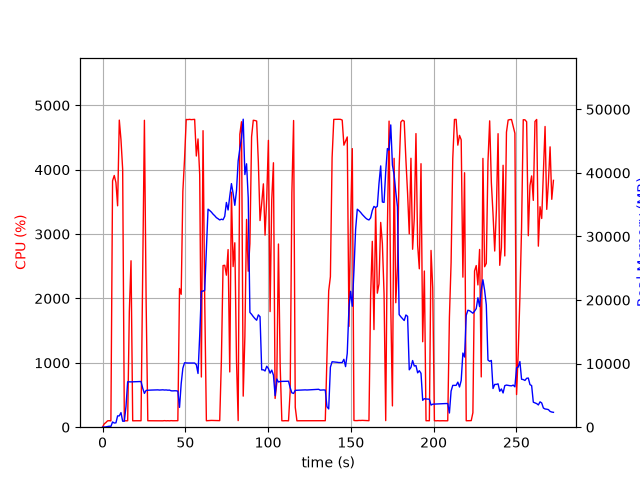

The data file committed next to this chart (first rows):
elapsed_time, nproc, cpu, mem_real, mem_virtual
4.887580871582031e-05, 1, 0.0, 7.629, 27665
1.008, 1, 51.6, 22.79, 125
2.018, 1, 72.3, 49.59, 150.5
3.031, 1, 98.7, 95.61, 198.5
4.038, 1, 101.3, 155.7, 258.5
5.046, 1, 98.3, 125.3, 770.6
6.054, 1, 3828, 822.7, 29652
7.072, 1, 3910, 657.5, 29652
8.09, 1, 3800, 685.5, 30272
9.099, 1, 3439, 1779, 31552
10.12, 1, 4770, 1779, 31552
11.13, 1, 4468, 2293, 33088
12.15, 1, 4006, 943.5, 34112
13.16, 1, 100.3, 944.5, 34112
14.17, 1, 99.3, 3285, 49838
15.17, 1, 100.2, 7147, 49838
16.18, 1, 1799, 7138, 49838
17.21, 1, 2585, 7128, 50021
18.21, 1, 99.3, 7140, 50021
19.22, 1, 100.3, 7150, 50021
20.23, 1, 100.3, 7164, 50021
21.23, 1, 100.3, 7177, 50021
22.24, 1, 99.2, 7191, 50021
23.25, 1, 100.3, 7189, 50021
24.26, 1, 2376, 6140, 50027
25.29, 1, 4768, 5318, 50027
26.34, 1, 1940, 5797, 50476
27.34, 1, 100.3, 5817, 50476
28.35, 1, 100.3, 5822, 50476
29.36, 1, 99.2, 5840, 50476
30.36, 1, 100.3, 5848, 50476
31.37, 1, 100.3, 5847, 50476
32.38, 1, 101.1, 5855, 50476
33.39, 1, 99.3, 5873, 50476
34.39, 1, 101.3, 5843, 50476
35.4, 1, 100.2, 5863, 50476
36.41, 1, 99.0, 5881, 50476
37.42, 1, 102.1, 5845, 50476
38.43, 1, 99.2, 5863, 50476
39.44, 1, 101.0, 5821, 50476
40.45, 1, 99.1, 5839, 50476
41.46, 1, 102.1, 5726, 50476
42.47, 1, 100.1, 5713, 50476
43.48, 1, 100.1, 5731, 50476
44.48, 1, 100.1, 5727, 50476
45.49, 1, 101.1, 5674, 50476
46.5, 1, 2155, 3117, 50476
47.51, 1, 2064, 6863, 50476
48.52, 1, 3663, 9276, 56636
49.54, 1, 4164, 10129, 56636
50.55, 1, 4780, 10110, 56636
51.57, 1, 4778, 10091, 56636
52.59, 1, 4782, 10091, 56636
53.61, 1, 4778, 10091, 56636
54.62, 1, 4781, 10091, 56636
55.64, 1, 4782, 10091, 56636
56.66, 1, 4213, 9834, 56636
57.68, 1, 4478, 8451, 56870
58.69, 1, 3924, 14392, 72220
59.7, 1, 779.8, 21402, 72220
... 210 more rows
